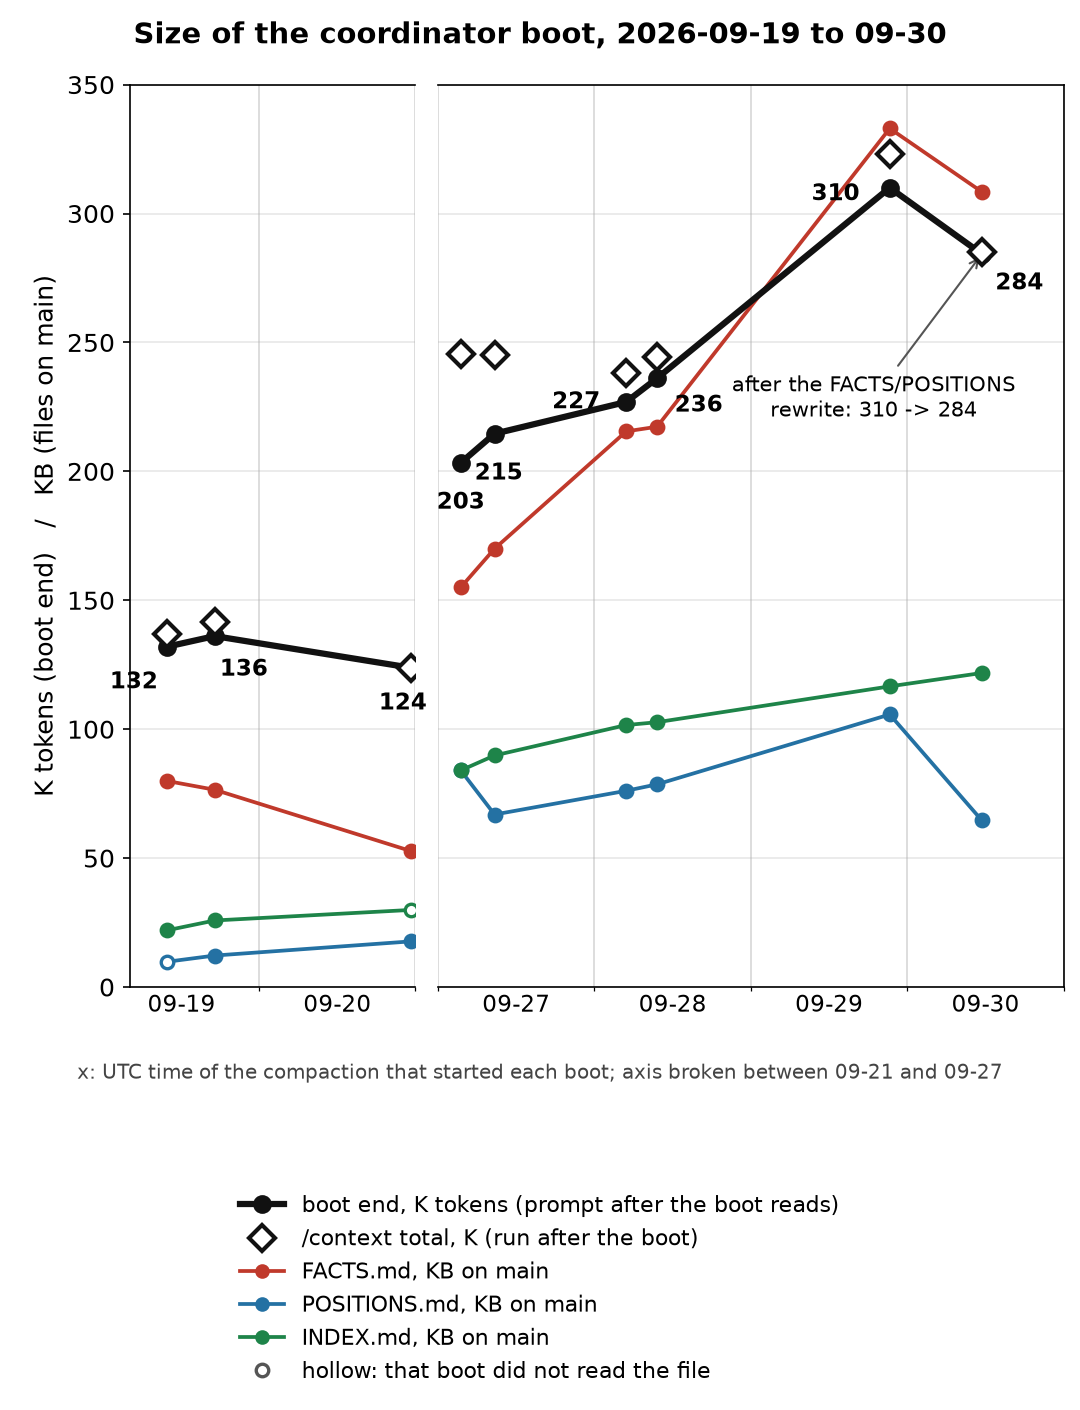

Values plotted in this chart, from the file beside it:
context_utc, compaction_utc, context_total_k, context_messages_k, boot_end_k, extras_k, facts_bytes, positions_bytes, index_bytes, facts_kb, positions_kb, index_kb, main_commit, read_facts, read_positions, read_index, note
2026-09-19T09:49:22Z, 2026-09-19T09:47:25Z, 137.0, 83.2, 132.0, 5.0, 79905, 9753, 21983, 79.9, 9.8, 22.0, 9d053586b, 1, 0, 1, FACTS read whole+sed; POSITIONS not read…
2026-09-19T17:08:33Z, 2026-09-19T17:06:26Z, 141.6, 87.5, 136.1, 5.5, 76515, 12221, 25774, 76.5, 12.2, 25.8, 252d73768, 1, 1, 1, extras 5K
2026-09-20T23:28:32Z, 2026-09-20T23:22:07Z, 123.8, 70.6, 123.8, 0.0, 52701, 17720, 29934, 52.7, 17.7, 29.9, 6e0542729, 1, 1, 0, INDEX not read; extras 0
2026-09-27T03:31:14Z, 2026-09-27T03:28:58Z, 245.5, 192.1, 203.3, 42.2, 155018, 84034, 83961, 155.0, 84.0, 84.0, 8342df84c, 1, 1, 1, extras 42K: running batch record CLIMB-B…
2026-09-27T08:44:46Z, 2026-09-27T08:40:07Z, 245.0, 190.3, 214.6, 30.4, 170006, 66936, 89752, 170.0, 66.9, 89.8, ccb680ad6, 1, 1, 1, extras 31K: script edit, workflow launch
2026-09-28T05:05:27Z, 2026-09-28T04:51:51Z, 238.1, 184.6, 226.9, 11.2, 215488, 76064, 101606, 215.5, 76.1, 101.6, 158aa7dce, 1, 1, 1, FACTS and INDEX read via persisted tool-…
2026-09-28T10:08:09Z, 2026-09-28T09:35:56Z, 244.5, 191.0, 236.1, 8.4, 217345, 78648, 102685, 217.3, 78.6, 102.7, 9102042ae, 1, 1, 1, extras 8K: running batch record; ctx run…
2026-09-29T21:21:31Z, 2026-09-29T21:17:47Z, 323.2, 269.6, 310.0, 13.2, 333011, 105659, 116557, 333.0, 105.7, 116.6, 8c1158937, 1, 1, 1, extras 13K: postmortem listing, Fable br…
2026-09-30T11:30:17Z, 2026-09-30T11:25:48Z, 284.9, 230.8, 284.3, 0.6, 308407, 64615, 121802, 308.4, 64.6, 121.8, 172c6e4a1, 1, 1, 1, extras 0.6K; consolidated FACTS/POSITION…
